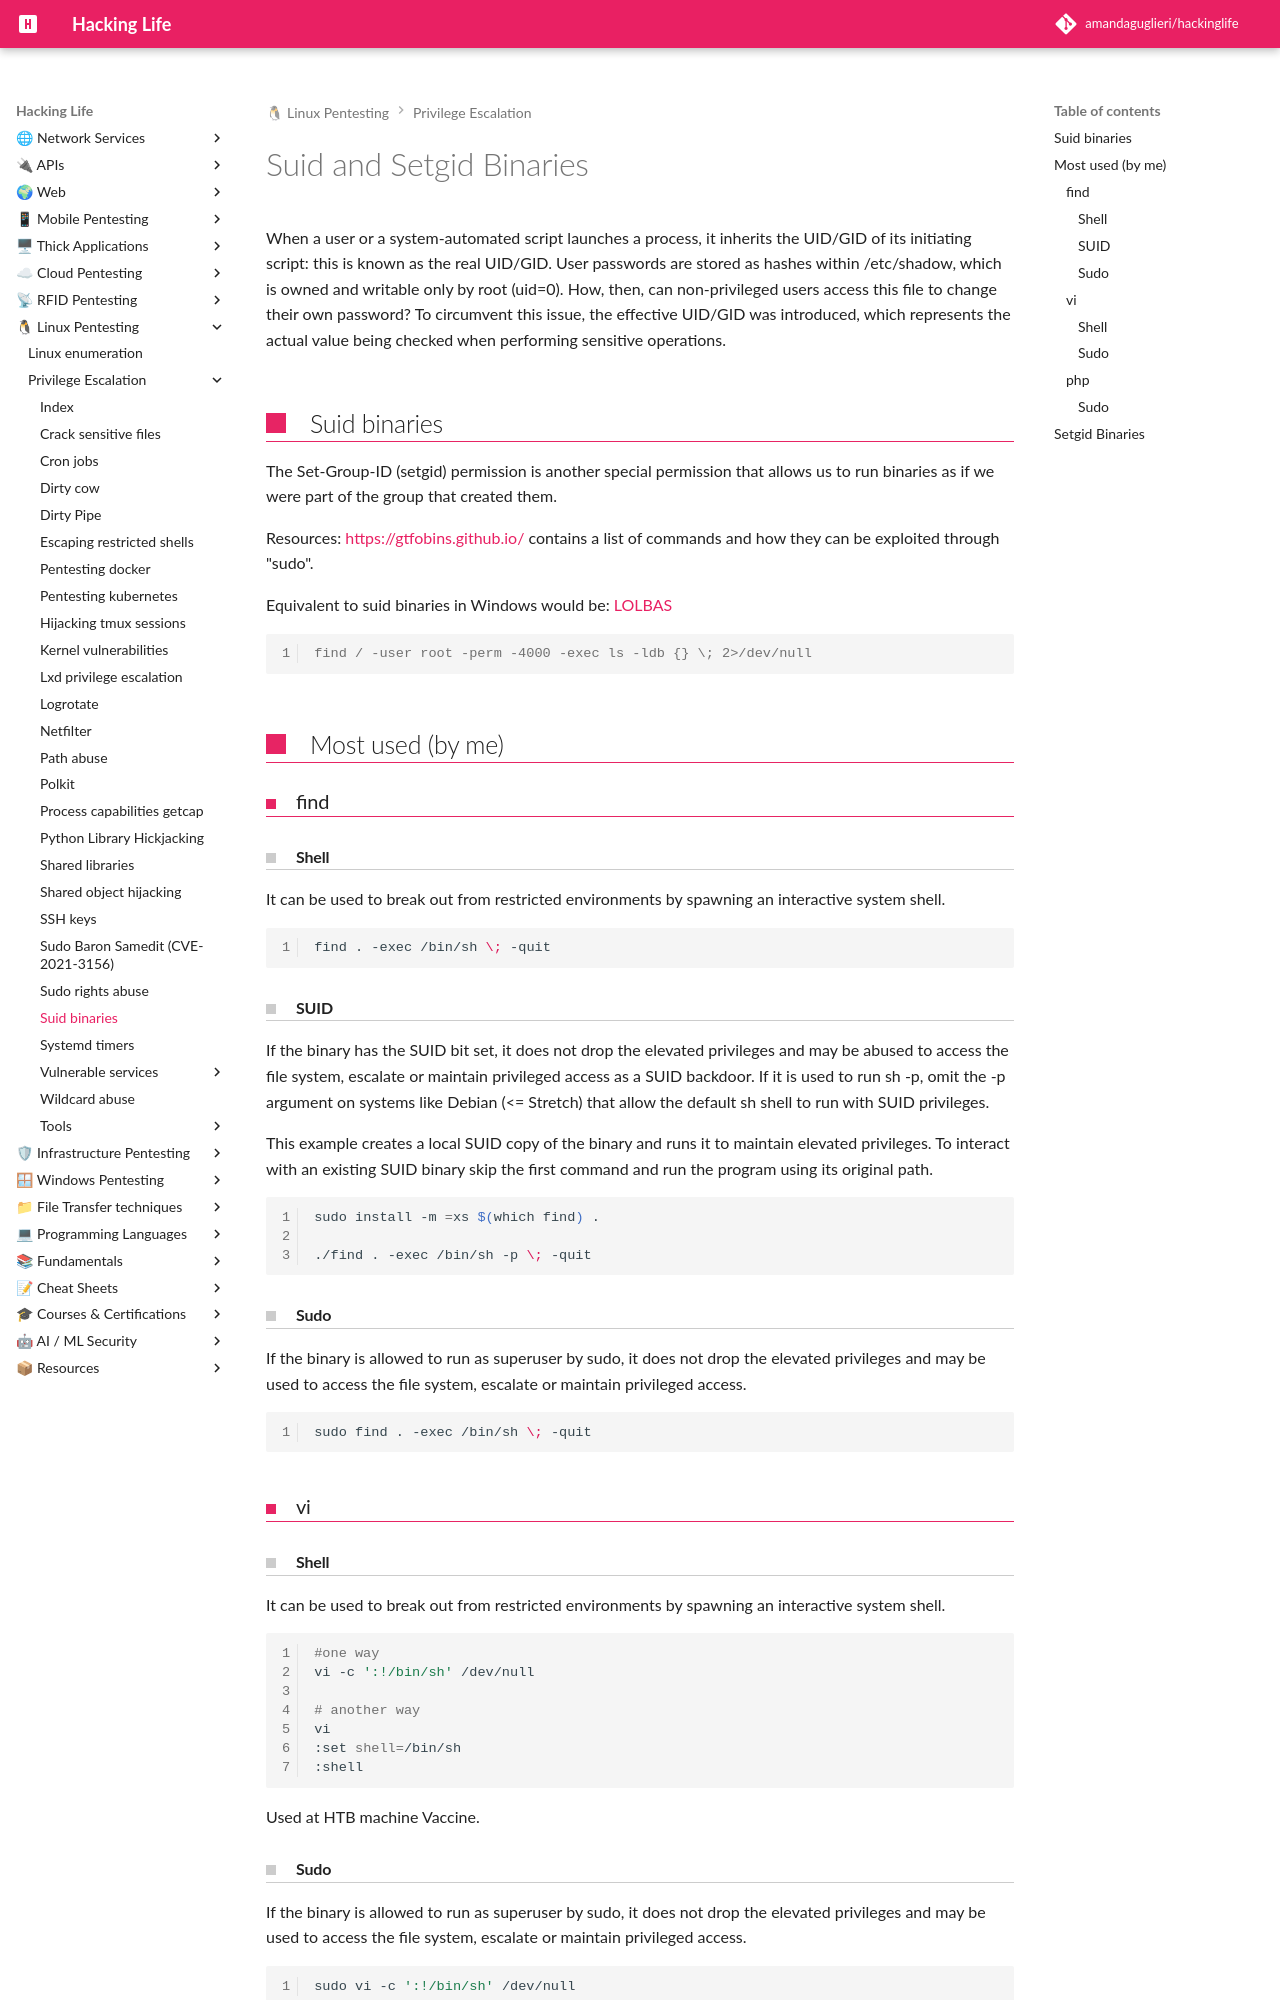

repository: amandaguglieri/hackinglife · page: suid-binaries/index.html · generator: mkdocs

---
title: Suid and Setgid Binaries
author: amandaguglieri
draft: false
TableOfContents: true
tags:
  - pentesting
  - privilege
  - escalation
  - linux
---
# Suid and Setgid Binaries

When a user or a system-automated script launches a process, it inherits the UID/GID of its initiating script: this is known as the real UID/GID. User passwords are stored as hashes within /etc/shadow, which is owned and writable only by root (uid=0). How, then, can non-privileged users access this file to change their own password?  To circumvent this issue, the effective UID/GID was introduced, which represents the actual value being checked when performing sensitive operations.


## Suid binaries

The Set-Group-ID (setgid) permission is another special permission that allows us to run binaries as if we were part of the group that created them. 

Resources: [https://gtfobins.github.io/](https://gtfobins.github.io/) contains a list of commands and how they can be exploited through "sudo". 

Equivalent to suid binaries in Windows would be: [LOLBAS](https://lolbas-project.github.io/)


```shell-session
find / -user root -perm -4000 -exec ls -ldb {} \; 2>/dev/null
```


## Most used (by me)

### find

#### Shell
It can be used to break out from restricted environments by spawning an interactive system shell.

```bash
find . -exec /bin/sh \; -quit
```

#### SUID

If the binary has the SUID bit set, it does not drop the elevated privileges and may be abused to access the file system, escalate or maintain privileged access as a SUID backdoor. If it is used to run sh -p, omit the -p argument on systems like Debian (<= Stretch) that allow the default sh shell to run with SUID privileges.

This example creates a local SUID copy of the binary and runs it to maintain elevated privileges. To interact with an existing SUID binary skip the first command and run the program using its original path.

```bash
sudo install -m =xs $(which find) .

./find . -exec /bin/sh -p \; -quit
```

#### Sudo

If the binary is allowed to run as superuser by sudo, it does not drop the elevated privileges and may be used to access the file system, escalate or maintain privileged access.

```bash
sudo find . -exec /bin/sh \; -quit
```

### vi
